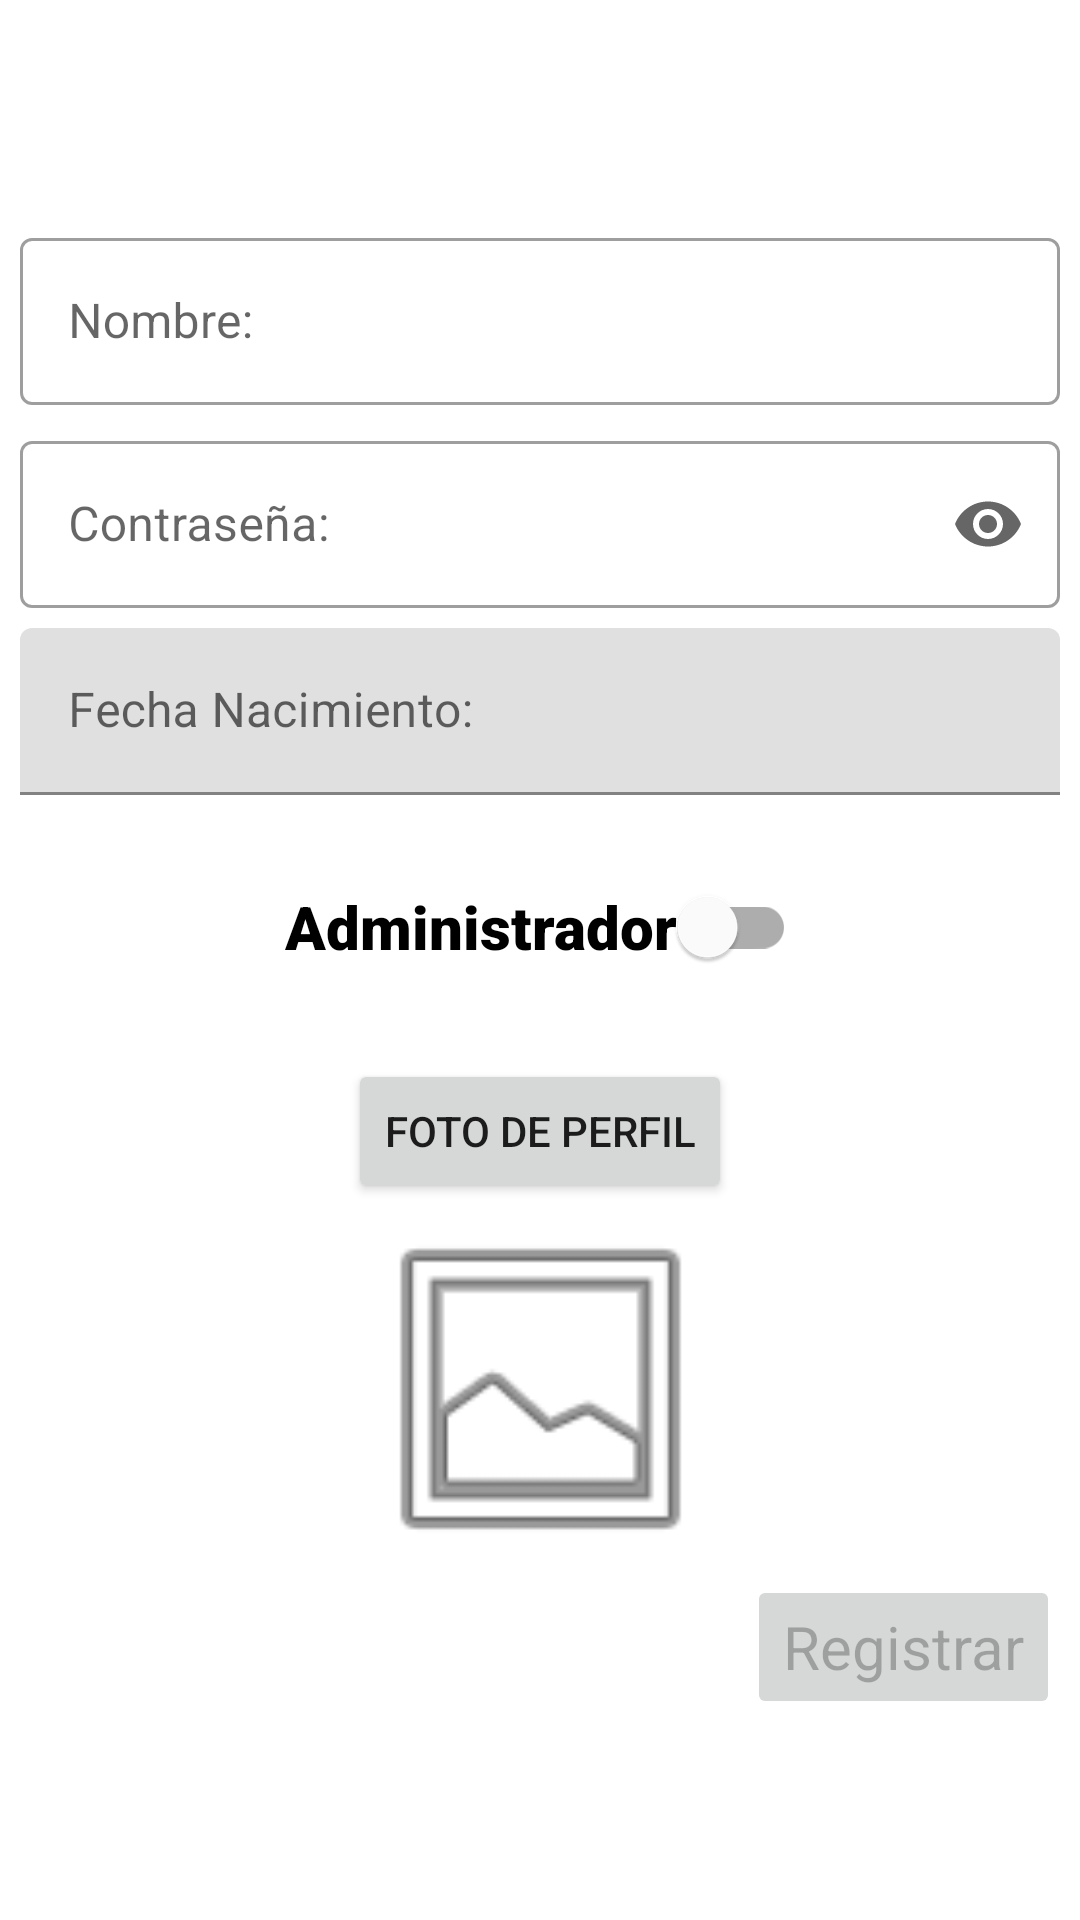

Here is an Android app screen rendered from its layout file. Give the layout XML and the strings, colors and styles it references.
<!-- AndroidManifest.xml: application theme Theme.Kotlin3 -->
<!-- res/layout/activity_register.xml -->
<?xml version="1.0" encoding="utf-8"?>
<androidx.core.widget.NestedScrollView xmlns:android="http://schemas.android.com/apk/res/android"
    xmlns:app="http://schemas.android.com/apk/res-auto"
    xmlns:tools="http://schemas.android.com/tools"
    android:layout_width="match_parent"
    android:layout_height="match_parent"
    tools:context=".RegisterActivity"
    android:fillViewport="true">

    <androidx.constraintlayout.widget.ConstraintLayout
        android:id="@+id/layoutRegister"
        android:layout_width="match_parent"
        android:layout_height="match_parent">

        <androidx.constraintlayout.widget.ConstraintLayout
            android:layout_width="match_parent"
            android:layout_height="wrap_content"
            app:layout_constraintBottom_toBottomOf="parent"
            app:layout_constraintTop_toTopOf="parent">


            <com.google.android.material.textfield.TextInputLayout
                android:id="@+id/textFieldNombre"
                style="@style/Widget.MaterialComponents.TextInputLayout.OutlinedBox"
                android:layout_width="match_parent"
                android:layout_height="wrap_content"
                android:layout_margin="20px"
                android:hint="@string/nombre"
                app:layout_constraintTop_toTopOf="parent">

                <com.google.android.material.textfield.TextInputEditText

                    android:layout_width="match_parent"
                    android:singleLine="true"
                    android:imeOptions="actionNext"
                    android:layout_height="wrap_content" />
            </com.google.android.material.textfield.TextInputLayout>

            <com.google.android.material.textfield.TextInputLayout
                android:id="@+id/textFieldContra"
                style="@style/Widget.MaterialComponents.TextInputLayout.OutlinedBox"
                android:layout_width="match_parent"
                android:layout_height="wrap_content"
                android:layout_margin="20px"
                android:hint="@string/contra"
                app:endIconMode="password_toggle"
                app:layout_constraintTop_toBottomOf="@id/textFieldNombre">

                <com.google.android.material.textfield.TextInputEditText
                    android:layout_width="match_parent"
                    android:layout_height="wrap_content"
                    android:inputType="textPassword" />
            </com.google.android.material.textfield.TextInputLayout>

            <com.google.android.material.textfield.TextInputLayout
                android:id="@+id/lytFecha"
                style="@style/Widget.MaterialComponents.TextInputLayout.FilledBox"
                android:layout_width="match_parent"
                android:layout_height="wrap_content"

                android:layout_margin="20px"
                android:hint="@string/fecha"
                app:layout_constraintTop_toBottomOf="@id/textFieldContra">

                <com.google.android.material.textfield.TextInputEditText
                    android:id="@+id/textFieldFecha"
                    android:layout_width="match_parent"
                    android:layout_height="wrap_content"
                    android:editable="false"
                    android:focusable="false" />
            </com.google.android.material.textfield.TextInputLayout>

            <com.google.android.material.switchmaterial.SwitchMaterial
                android:id="@+id/switchAdmin"
                android:layout_width="wrap_content"
                android:layout_height="wrap_content"
                android:layout_margin="20dp"
                android:fontFamily="sans-serif-black"
                android:text="@string/admin"
                android:textSize="20dp"
                app:layout_constraintEnd_toEndOf="parent"
                app:layout_constraintStart_toStartOf="parent"
                app:layout_constraintTop_toBottomOf="@id/lytFecha"
                app:showText="false" />
            <Button
                android:id="@+id/camara"
                android:layout_width="wrap_content"
                android:layout_height="wrap_content"
                android:layout_margin="20dp"
                android:text="@string/fotoPerfil"
                app:icon="@android:drawable/stat_sys_upload"
                app:layout_constraintEnd_toEndOf="parent"
                app:layout_constraintStart_toStartOf="parent"
                app:layout_constraintTop_toBottomOf="@id/switchAdmin" />


            <ImageView
                android:id="@+id/imagen"
                android:layout_width="131dp"
                android:layout_height="124dp"
                android:layout_gravity="center"
                app:layout_constraintEnd_toEndOf="parent"
                app:layout_constraintStart_toStartOf="parent"
                app:layout_constraintTop_toBottomOf="@id/camara"
                app:srcCompat="@android:drawable/ic_menu_gallery" />

            <Button
                android:id="@+id/register"
                style="@style/Widget.MaterialComponents.TextInputLayout.FilledBox"
                android:layout_width="wrap_content"
                android:layout_height="wrap_content"
                android:layout_gravity="right"
                android:layout_marginEnd="20px"
                android:text="@string/registrar"
                android:textSize="20dp"
                app:layout_constraintEnd_toEndOf="parent"
                app:layout_constraintTop_toBottomOf="@id/imagen"
                android:enabled="false"/>

        </androidx.constraintlayout.widget.ConstraintLayout>

    </androidx.constraintlayout.widget.ConstraintLayout>
</androidx.core.widget.NestedScrollView>

    
<!-- resources referenced by this layout -->
<resources>
  <string name="admin">Administrador</string>
  <string name="contra">Contraseña:</string>
  <string name="fecha">Fecha Nacimiento:</string>
  <string name="foto">Foto</string>
  <string name="fotoPerfil">Foto de Perfil</string>
  <string name="nombre">Nombre:</string>
  <string name="registrar">Registrar</string>
  <style name="Theme.Kotlin3" parent="Theme.MaterialComponents.DayNight.DarkActionBar">
          
          <item name="colorPrimary">@color/purple_500</item>
          <item name="colorPrimaryVariant">@color/purple_700</item>
          <item name="colorOnPrimary">@color/white</item>
          
          <item name="colorSecondary">@color/teal_200</item>
          <item name="colorSecondaryVariant">@color/teal_700</item>
          <item name="colorOnSecondary">@color/black</item>
          
          <item name="android:statusBarColor" tools:targetApi="l">?attr/colorPrimaryVariant</item>
          
      </style>
  <color name="purple_500">#FF6200EE</color>
  <color name="purple_700">#FF3700B3</color>
  <color name="white">#FFFFFFFF</color>
  <color name="teal_200">#FF03DAC5</color>
  <color name="teal_700">#FF018786</color>
  <color name="black">#FF000000</color>
</resources>
